Labelled photos from "dataset_minSize", an image-classification folder in giuseppefusco9/denoising_ae_unet. The possible labels are: clean image, wm img.

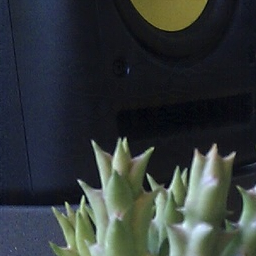
Label: wm img

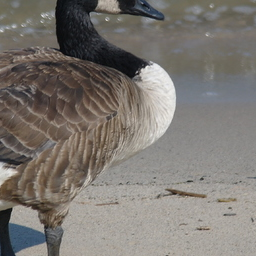
Label: clean image

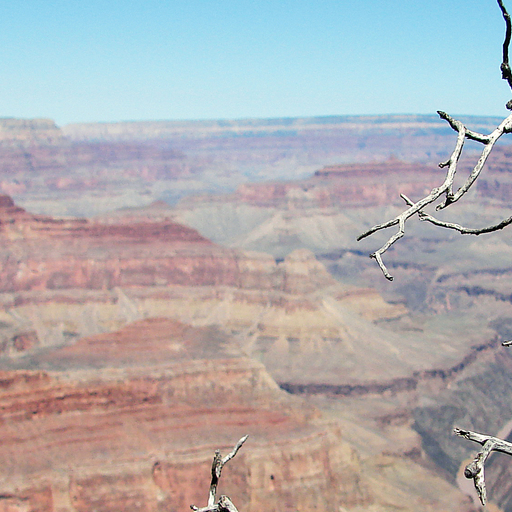
Label: clean image

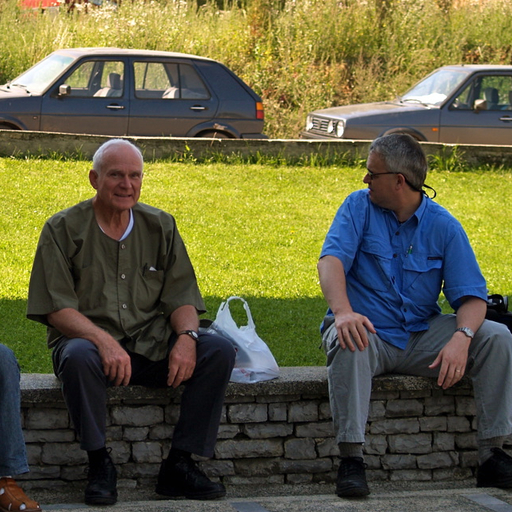
Label: clean image

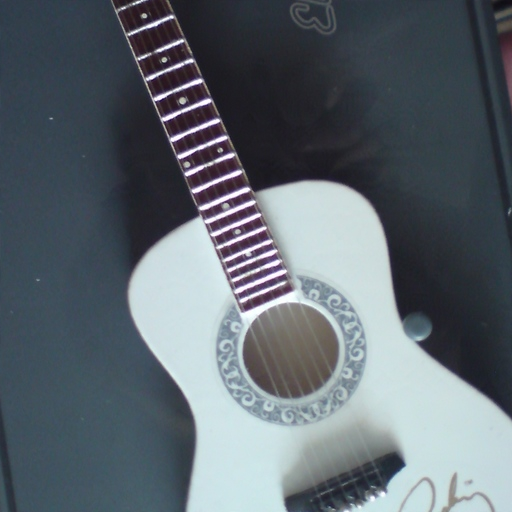
Label: wm img

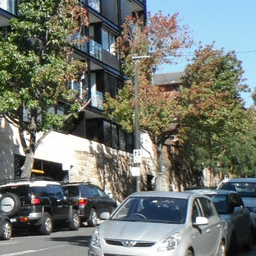
Label: wm img
